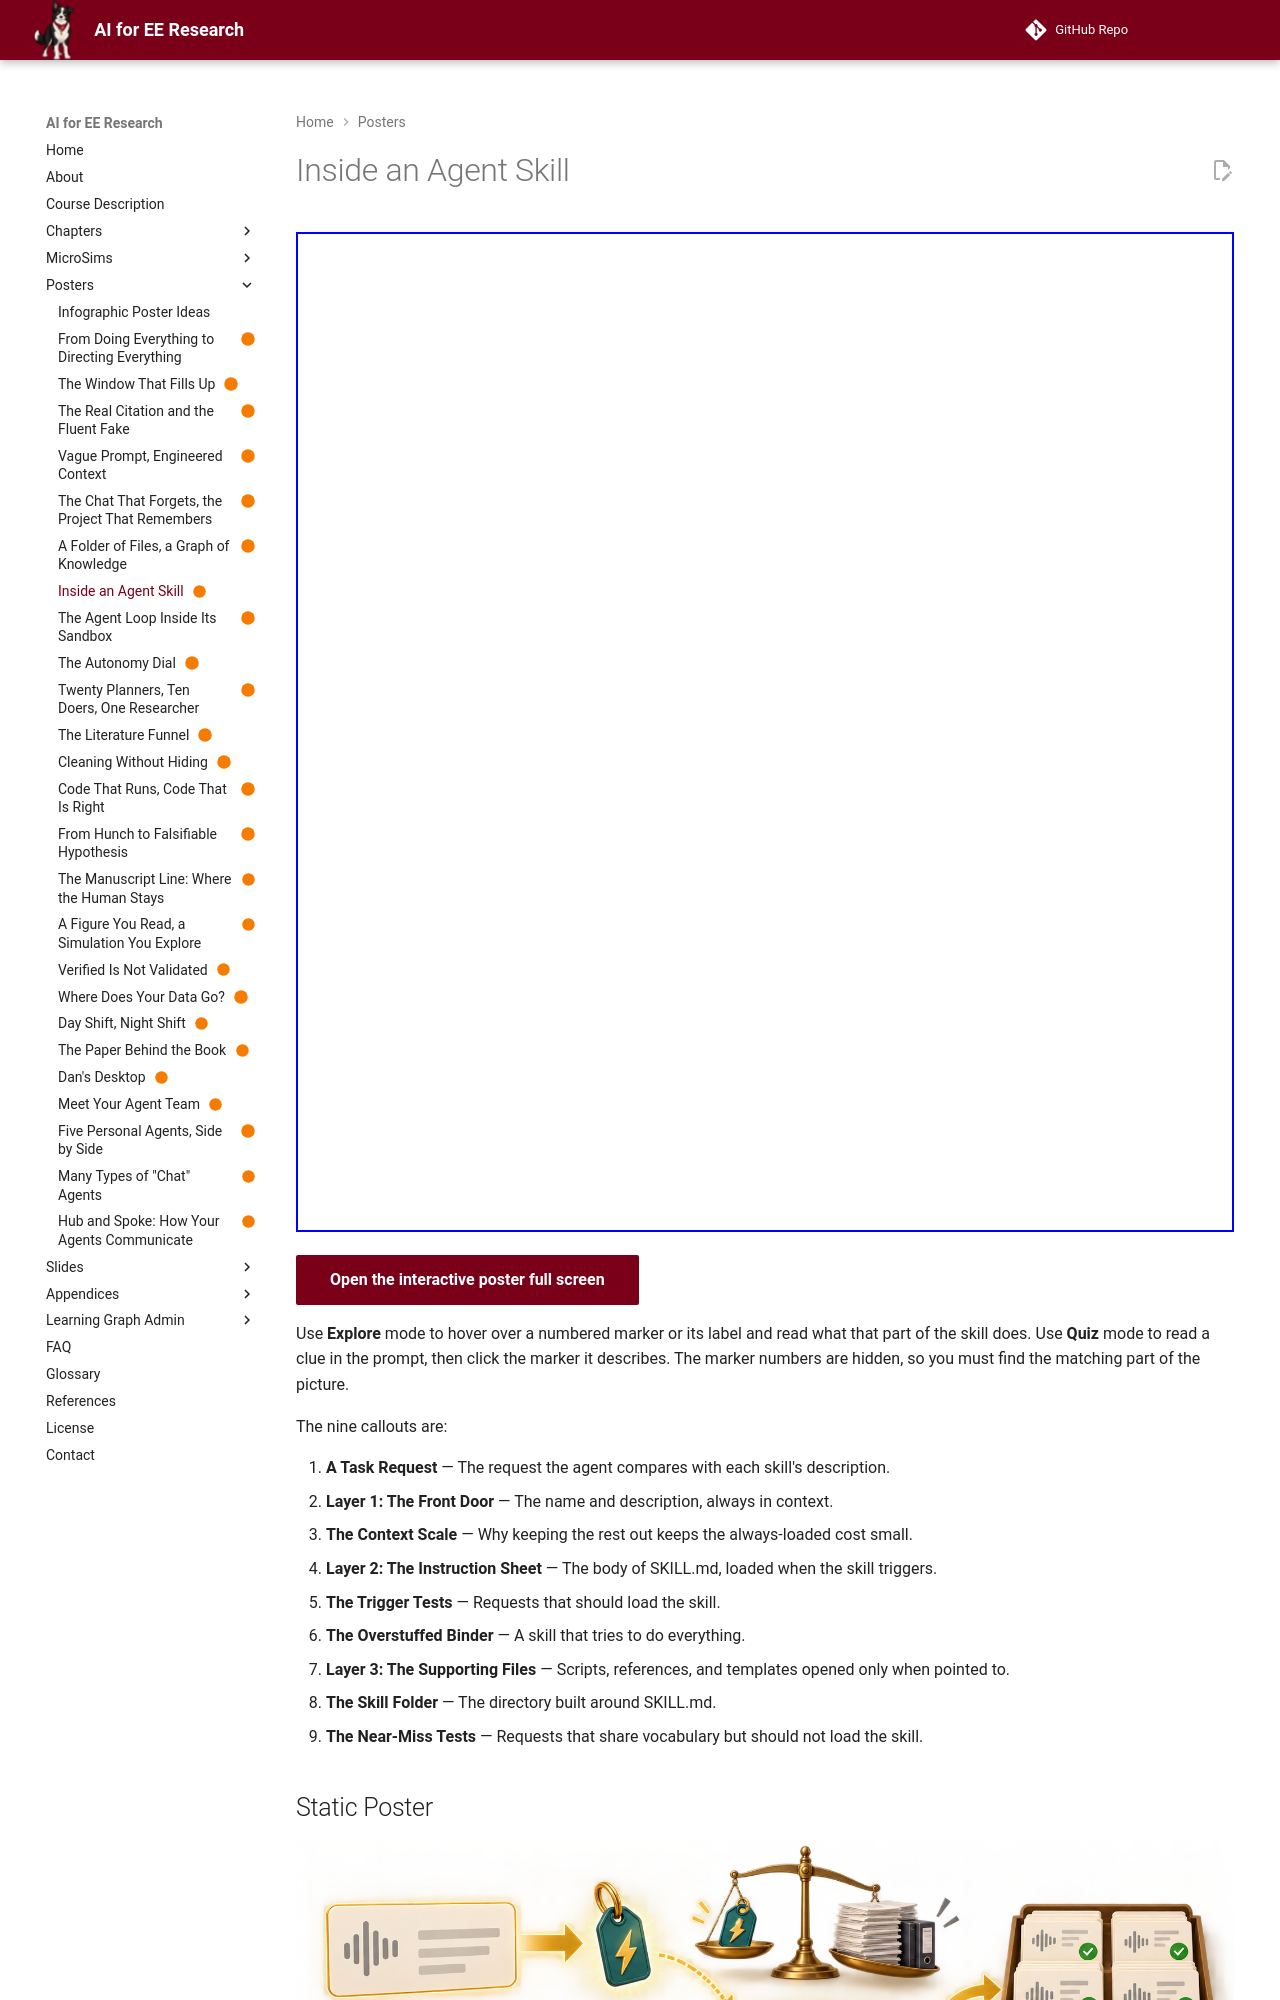

repository: dmccreary/ai-for-ee-research · page: posters/inside-an-agent-skill/index.html · generator: mkdocs

---
title: Inside an Agent Skill
description: A skill is a folder with a front door, and only the name and description at that door are always in the agent's context.
image: posters/inside-an-agent-skill/inside-an-agent-skill.png
status: built
hide:
  - toc
---

<!-- poster-art:begin -->
<iframe src="./main.html" height="1000px" width="100%" scrolling="no"></iframe>

[Open the interactive poster full screen](./main.html){ .md-button .md-button--primary }
<!-- poster-art:end -->

Use **Explore** mode to hover over a numbered marker or its label and read what that part of the skill does. Use **Quiz** mode to read a clue in the prompt, then click the marker it describes. The marker numbers are hidden, so you must find the matching part of the picture.

The nine callouts are:

1. **A Task Request** — The request the agent compares with each skill's description.
2. **Layer 1: The Front Door** — The name and description, always in context.
3. **The Context Scale** — Why keeping the rest out keeps the always-loaded cost small.
4. **Layer 2: The Instruction Sheet** — The body of SKILL.md, loaded when the skill triggers.
5. **The Trigger Tests** — Requests that should load the skill.
6. **The Overstuffed Binder** — A skill that tries to do everything.
7. **Layer 3: The Supporting Files** — Scripts, references, and templates opened only when pointed to.
8. **The Skill Folder** — The directory built around SKILL.md.
9. **The Near-Miss Tests** — Requests that share vocabulary but should not load the skill.

<!-- poster-static:begin -->
## Static Poster

![Inside an Agent Skill poster](./inside-an-agent-skill.png){ loading=lazy }

The full-size poster above is a static copy of the interactive version, handy for printing, sharing, or viewing without JavaScript.
<!-- poster-static:end -->
